Labelled photos from "Dataset", an image-classification folder in BHISHMA108/Smart-Vision-Flipkart-Grid-6.0-Project. The possible labels are: fully ripe, overripe, perished, semi ripe, unripe.

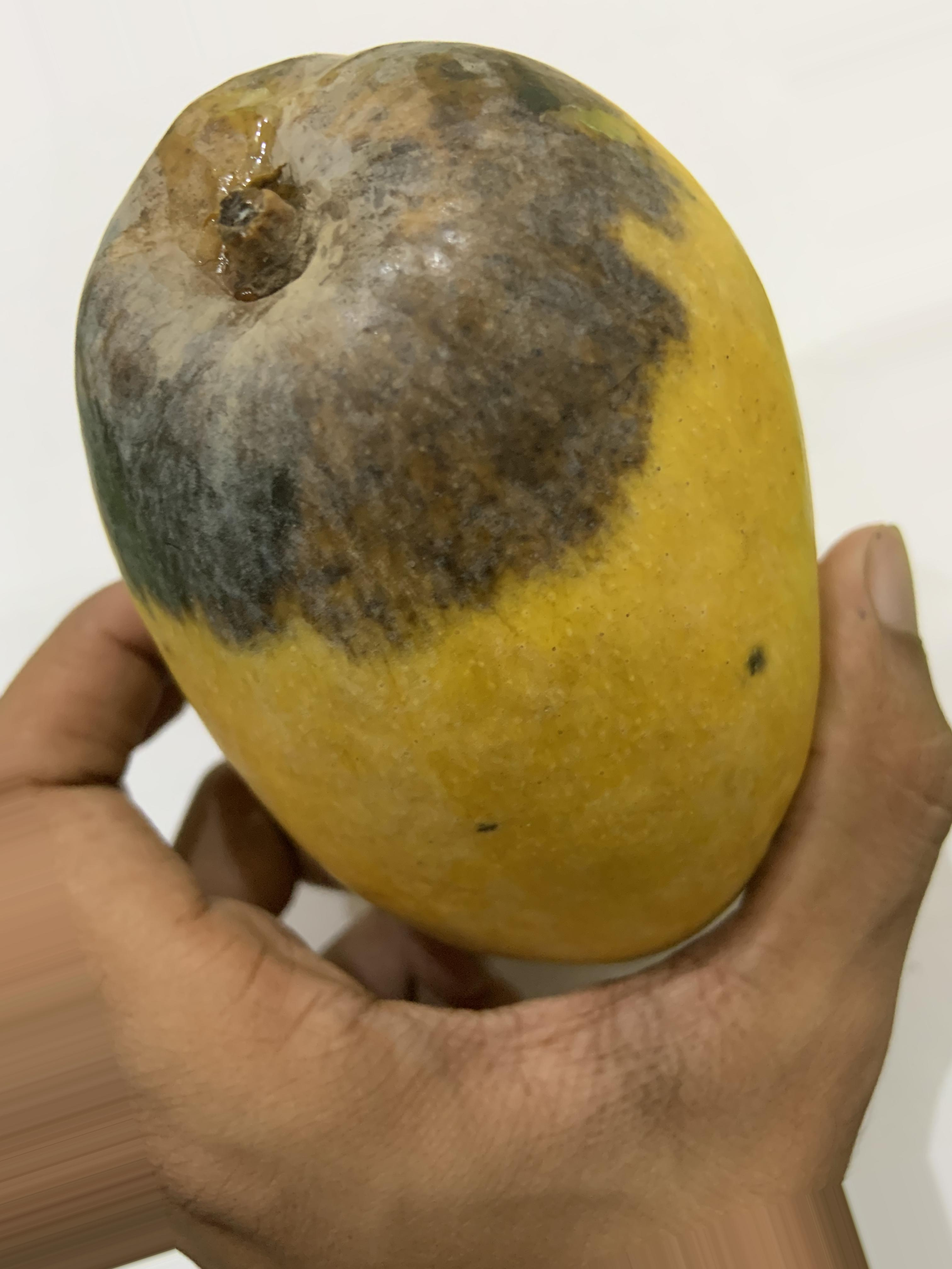
Label: overripe

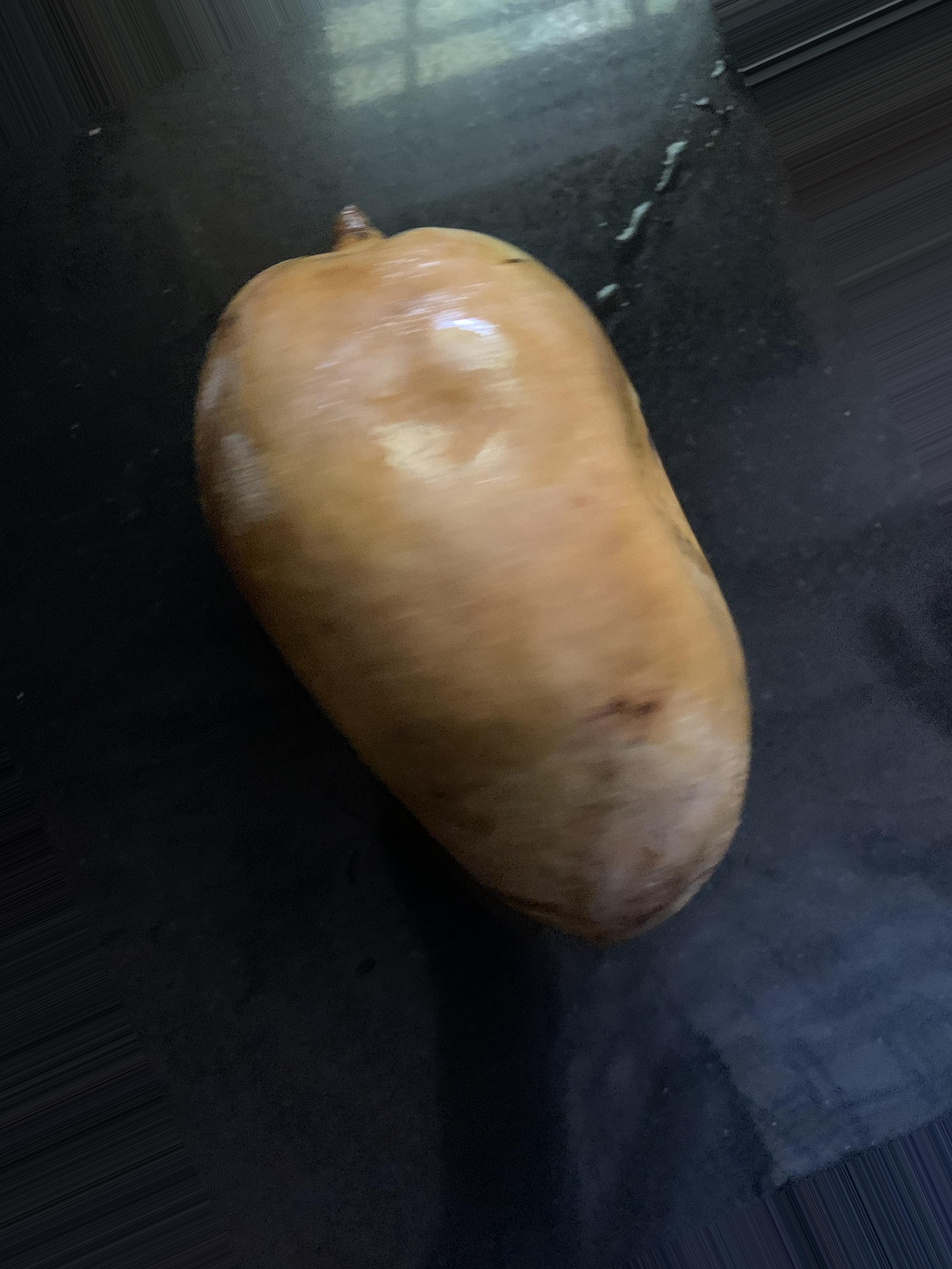
Label: perished

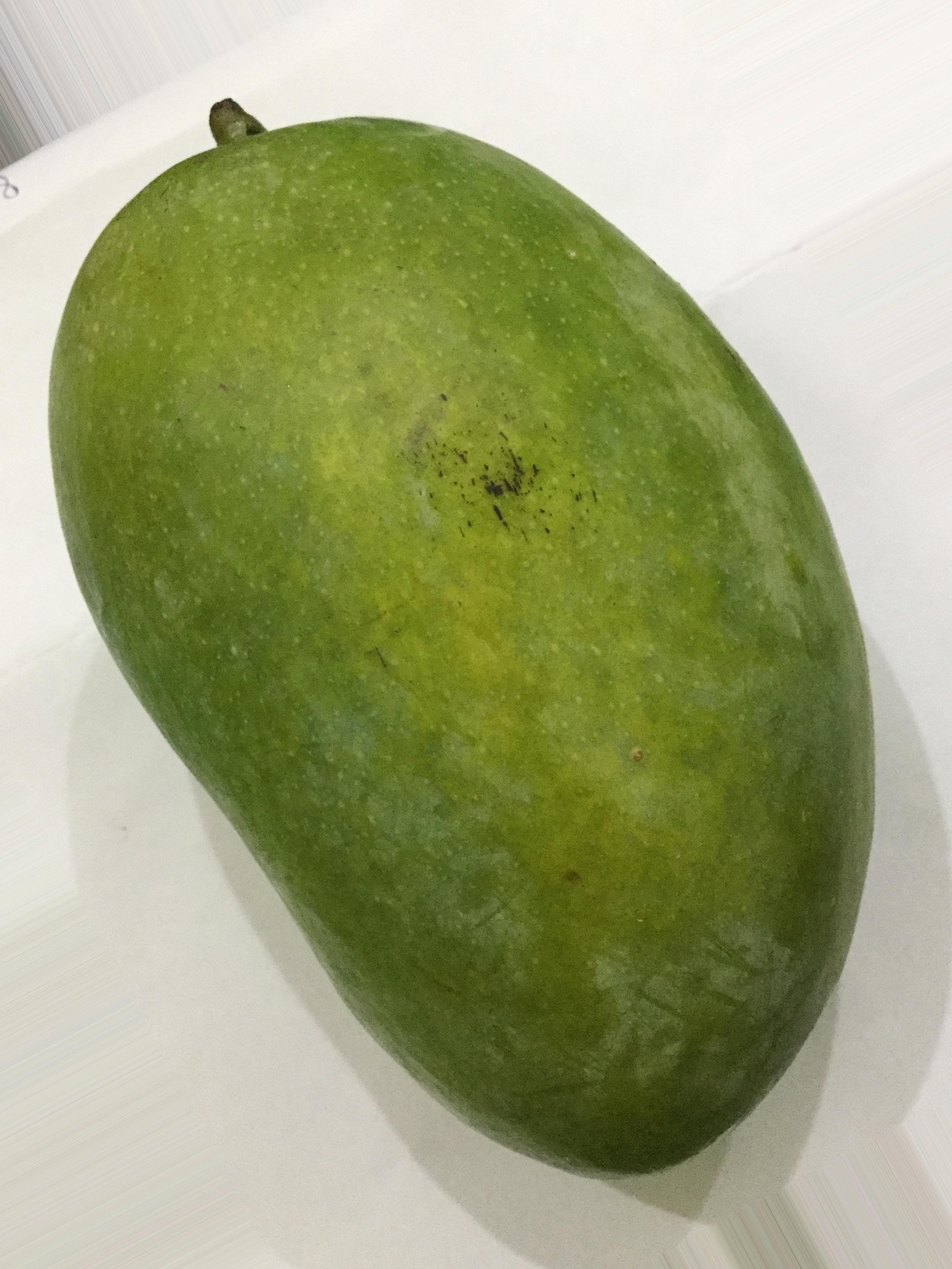
Label: unripe

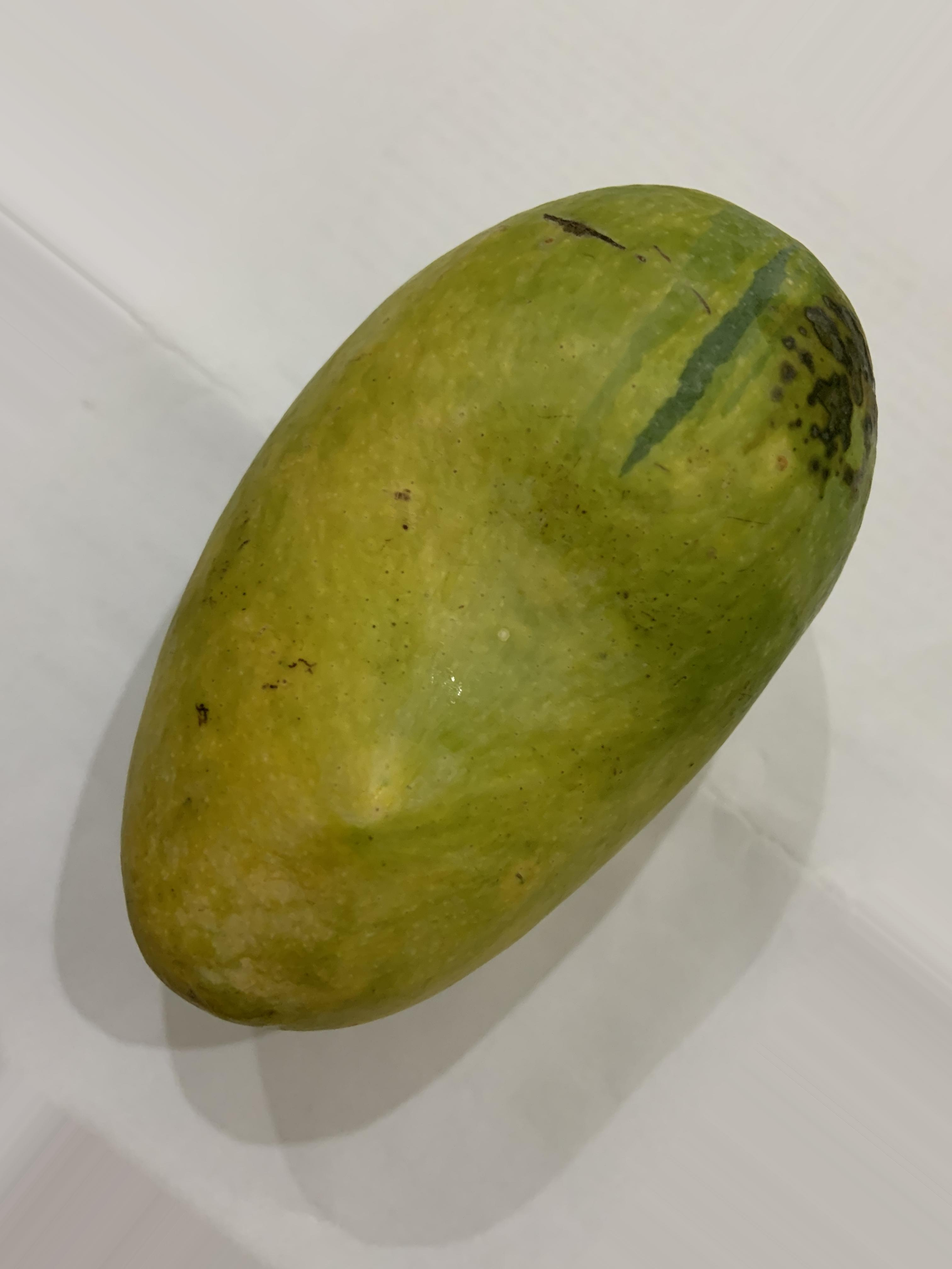
Label: semi ripe

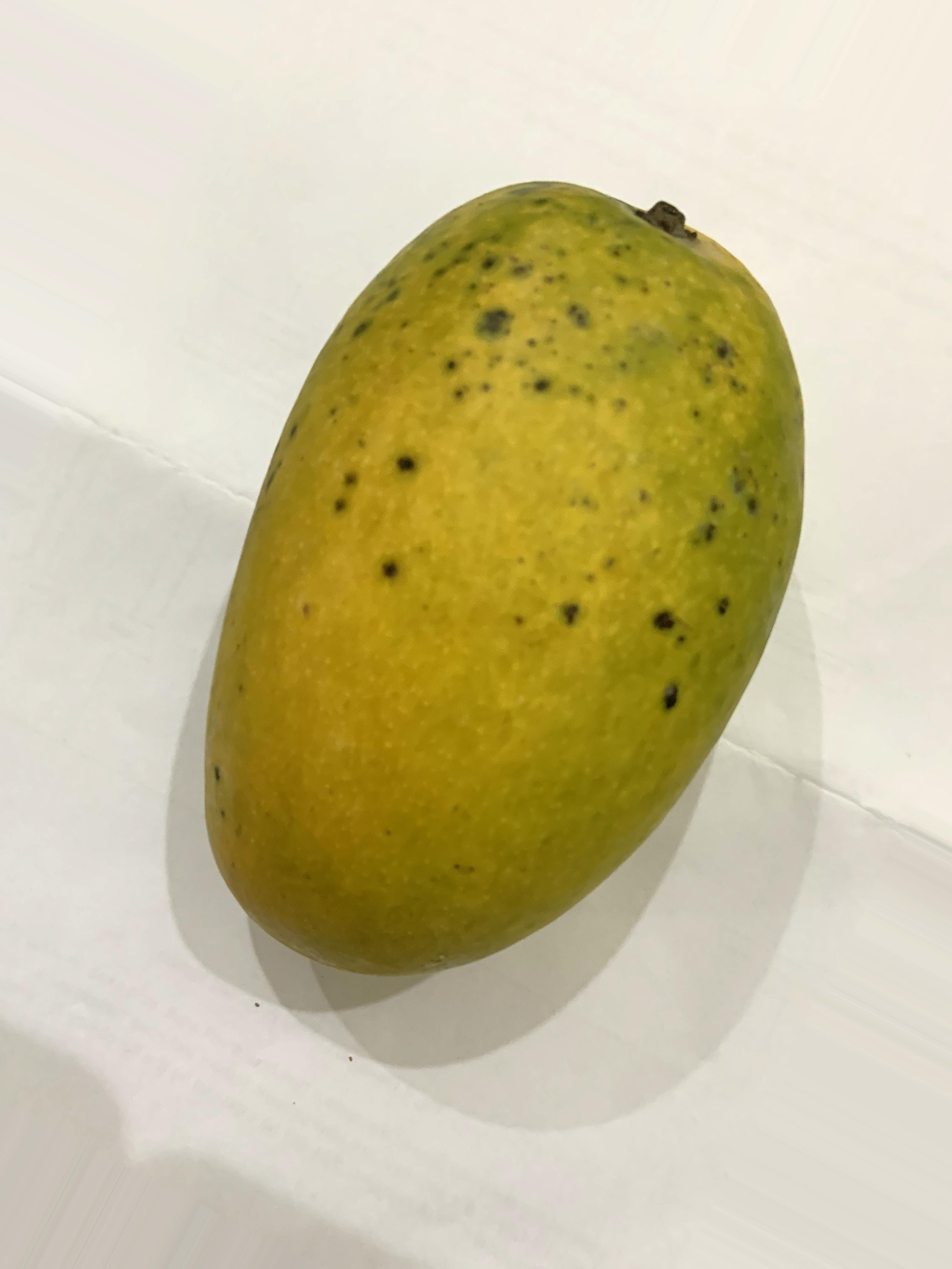
Label: fully ripe

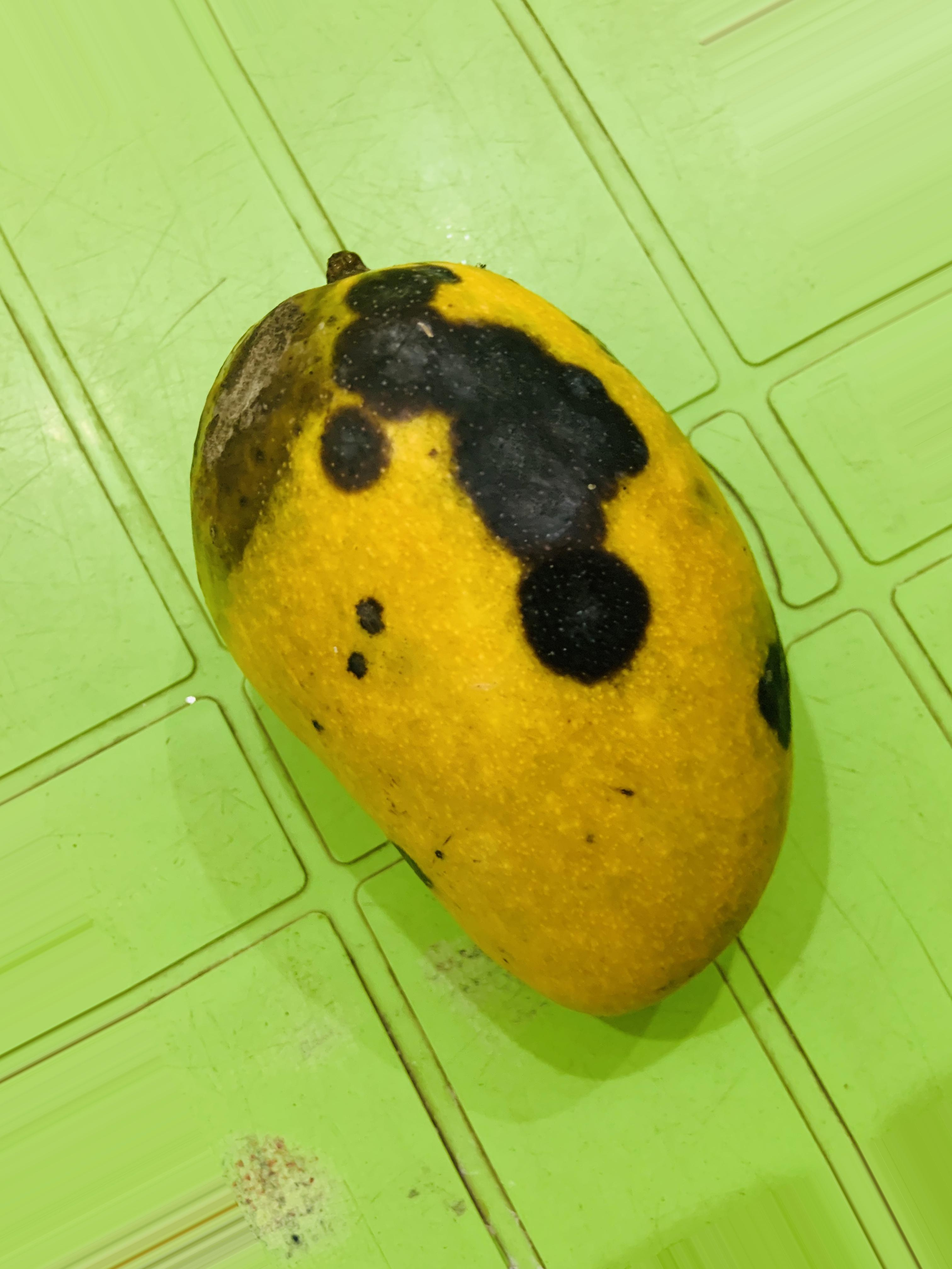
Label: overripe
